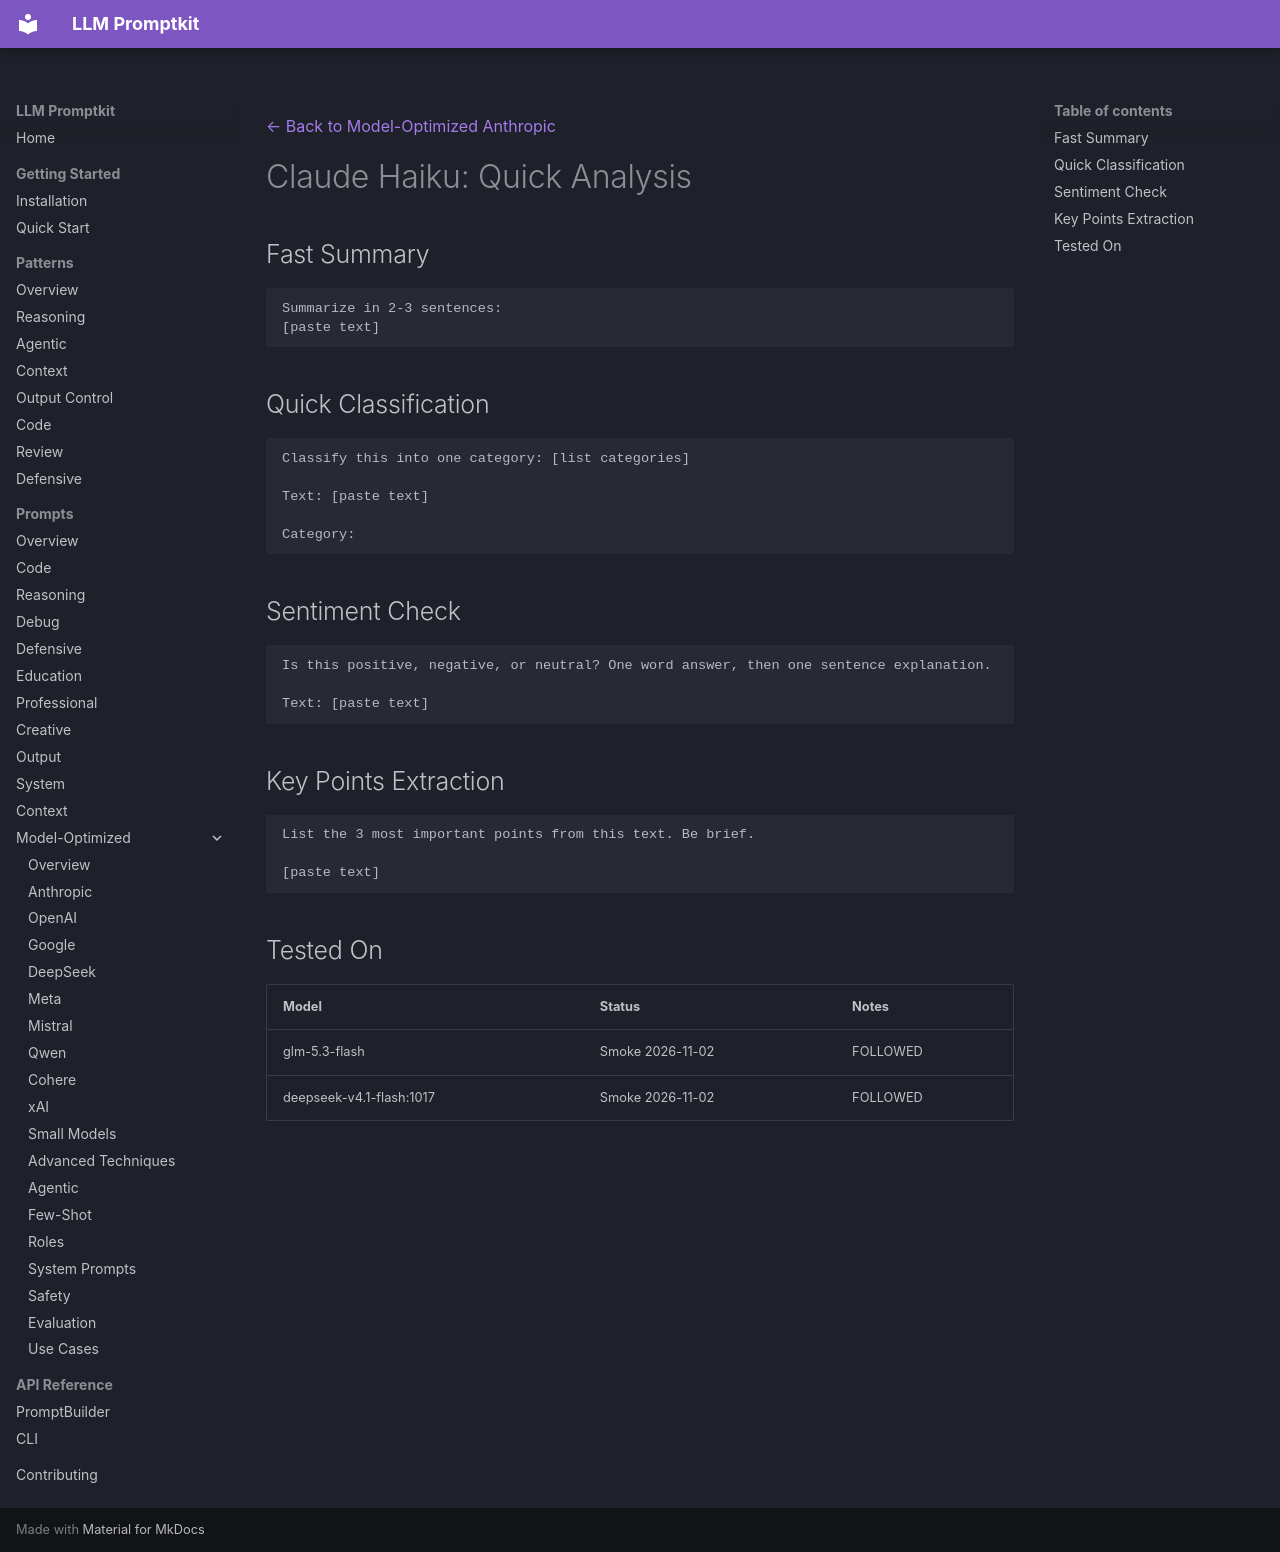

repository: Petsku01/promptkit · page: prompts/model-optimized/anthropic/claude-3-haiku-analysis/index.html · generator: mkdocs

---
category: "model-optimized"
title: "Claude Haiku: Quick Analysis"
subcategory: "anthropic"
model: "claude-3-haiku"
---
[← Back to Model-Optimized Anthropic](../index.md)

# Claude Haiku: Quick Analysis

## Fast Summary
```
Summarize in 2-3 sentences:
[paste text]
```

## Quick Classification
```
Classify this into one category: [list categories]

Text: [paste text]

Category:
```

## Sentiment Check
```
Is this positive, negative, or neutral? One word answer, then one sentence explanation.

Text: [paste text]
```

## Key Points Extraction
```
List the 3 most important points from this text. Be brief.

[paste text]
```

## Tested On

| Model | Status | Notes |
|-------|--------|-------|
| glm-5.3-flash | Smoke 2026-11-02 | FOLLOWED |
| deepseek-v4.1-flash:1017 | Smoke 2026-11-02 | FOLLOWED |
